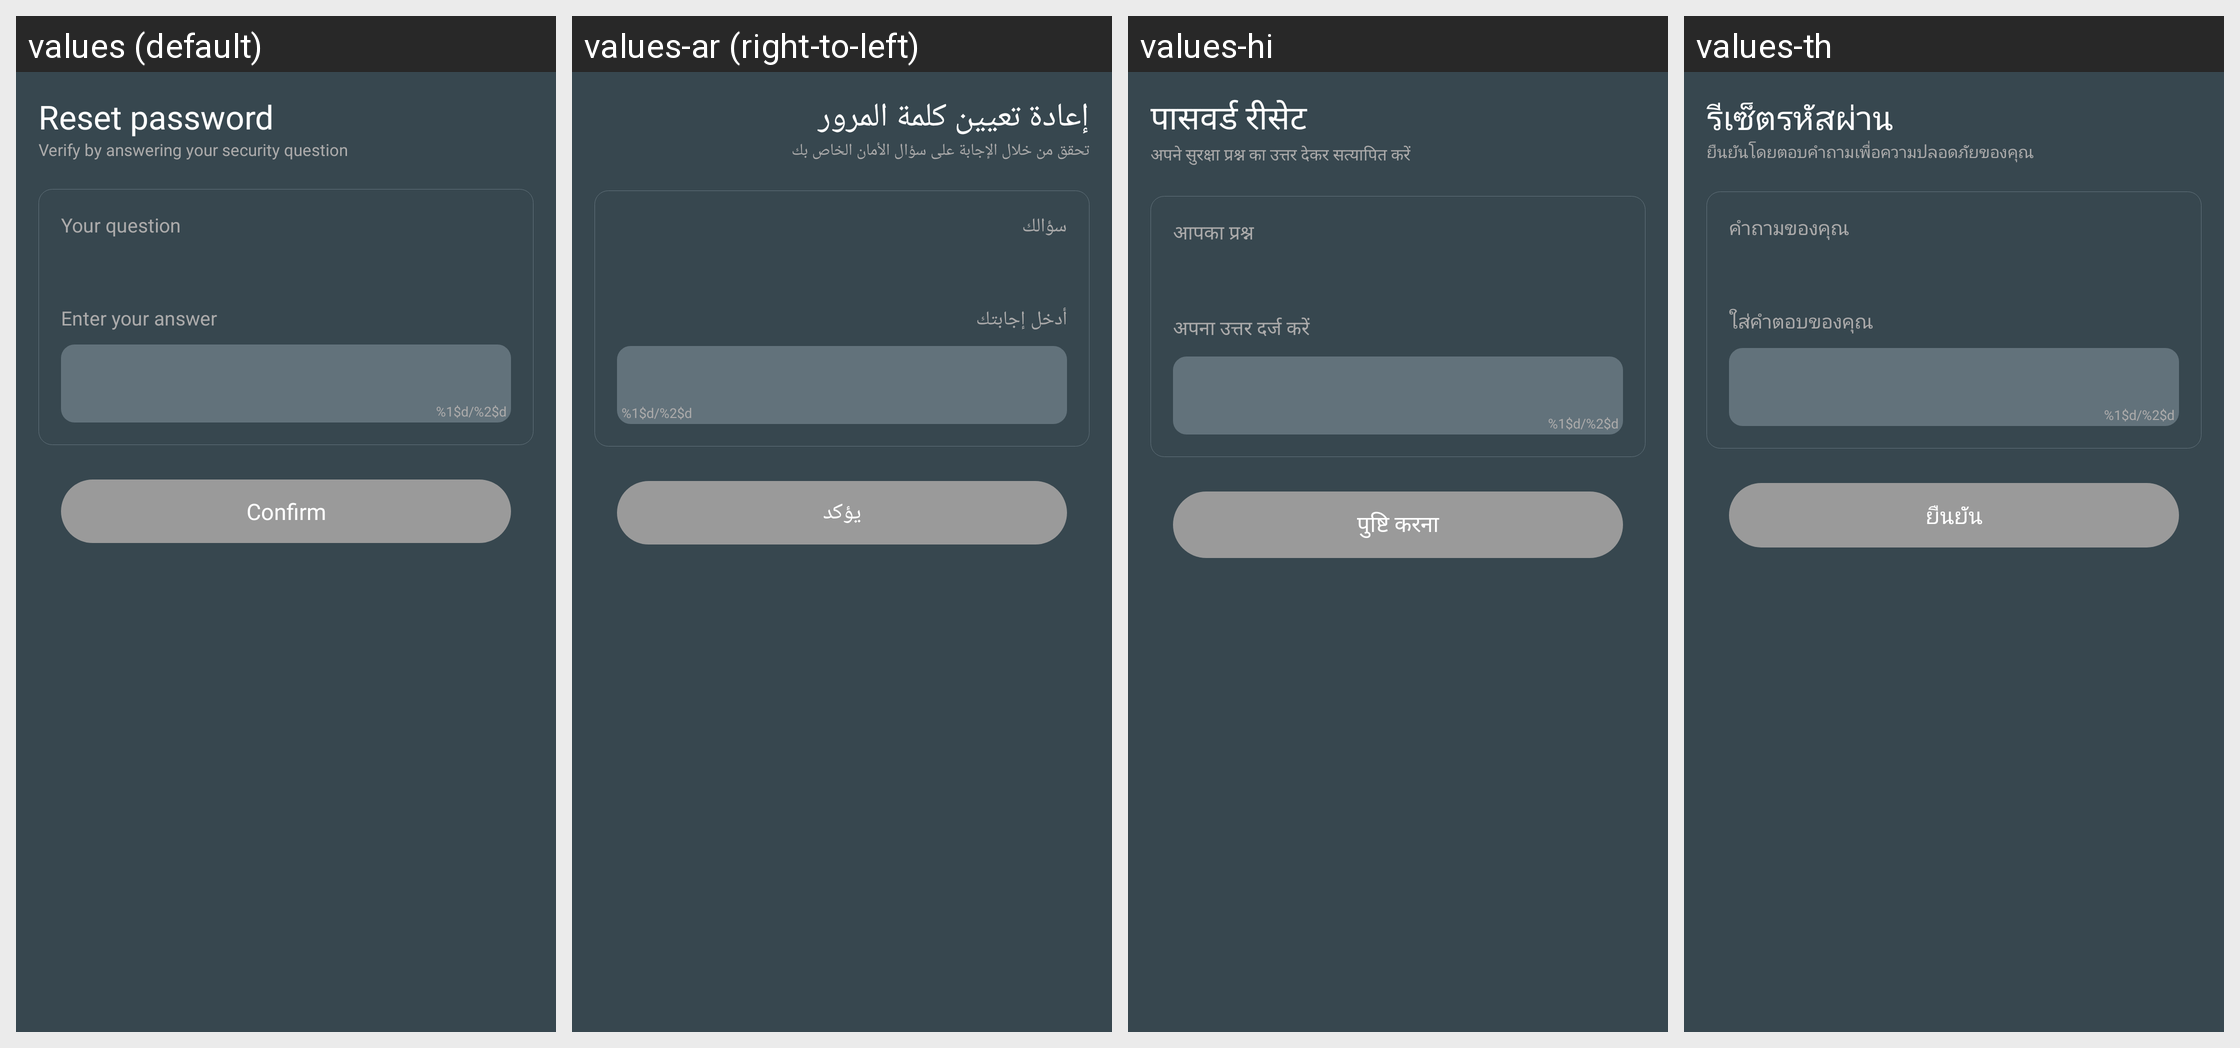

For this localized Android screen grid, give each drawn string resource with its value in every locale shown.
Android screen res/layout/activity_reset_password_by_question.xml rendered under 4 locales, left to right: values (default), values-ar (right-to-left), values-hi, values-th. Device: Nexus 5 (rendered at 1080×1920; each locale shown at half size, 540×960, under a caption strip naming it); theme AppTheme.
Other locales in the repository, not shown: values-de, values-es, values-fr, values-it, values-ja, values-ko, values-pl, values-pt, values-ru, values-tr, values-vi, values-zh, values-zh-rTW.
Strings drawn on this screen, with the default value and each locale's value (text and hints the layout hard-codes, and strings that could not be matched under every locale, appear in the picture but are not listed):

reset_password
  values: Reset password
  values-ar: إعادة تعيين كلمة المرور
  values-hi: पासवर्ड रीसेट
  values-th: รีเซ็ตรหัสผ่าน

reset_question_desc
  values: Verify by answering your security question
  values-ar: تحقق من خلال الإجابة على سؤال الأمان الخاص بك
  values-hi: अपने सुरक्षा प्रश्न का उत्तर देकर सत्यापित करें
  values-th: ยืนยันโดยตอบคำถามเพื่อความปลอดภัยของคุณ

your_question
  values: Your question
  values-ar: سؤالك
  values-hi: आपका प्रश्न
  values-th: คำถามของคุณ

enter_your_answer
  values: Enter your answer
  values-ar: أدخل إجابتك
  values-hi: अपना उत्तर दर्ज करें
  values-th: ใส่คำตอบของคุณ

value_characters
  values: %1$d/%2$d
  values-ar: %1$d/%2$d  [not translated; the default value is used]
  values-hi: %1$d/%2$d  [not translated; the default value is used]
  values-th: %1$d/%2$d  [not translated; the default value is used]

confirm
  values: Confirm
  values-ar: يؤكد
  values-hi: पुष्टि करना
  values-th: ยืนยัน
